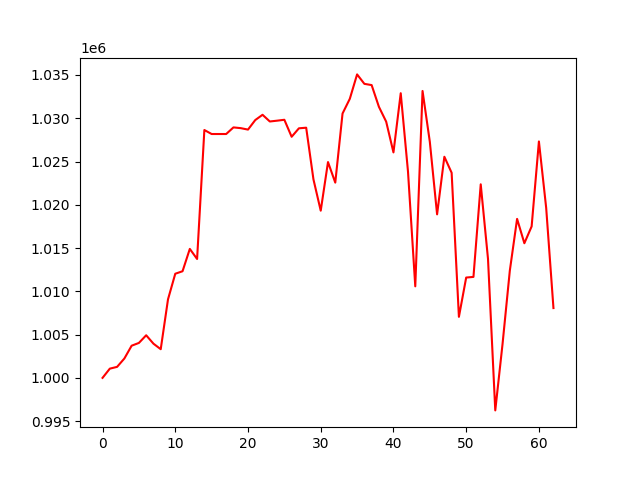

Source data for this figure (header and first rows):
, 0
0, 1000000
1, 1001065
2, 1001270
3, 1002236
4, 1003716
5, 1004037
6, 1004922
7, 1003950
8, 1003312
9, 1009072
10, 1012033
11, 1012321
12, 1014903
13, 1013737
14, 1028641
15, 1028179
16, 1028179
17, 1028179
18, 1028943
19, 1028857
20, 1028690
21, 1029794
22, 1030401
23, 1029627
24, 1029721
25, 1029825
26, 1027861
27, 1028838
28, 1028908
29, 1022936
30, 1019318
31, 1024938
32, 1022562
33, 1030549
34, 1032251
35, 1035068
36, 1033977
37, 1033833
38, 1031324
39, 1029606
40, 1026052
41, 1032894
42, 1023836
43, 1010576
44, 1033154
45, 1027283
46, 1018895
47, 1025552
48, 1023700
49, 1007053
50, 1011591
51, 1011667
52, 1022367
53, 1013754
54, 996240
55, 1003914
56, 1012385
57, 1018371
58, 1015556
59, 1017502
... 3 more rows
